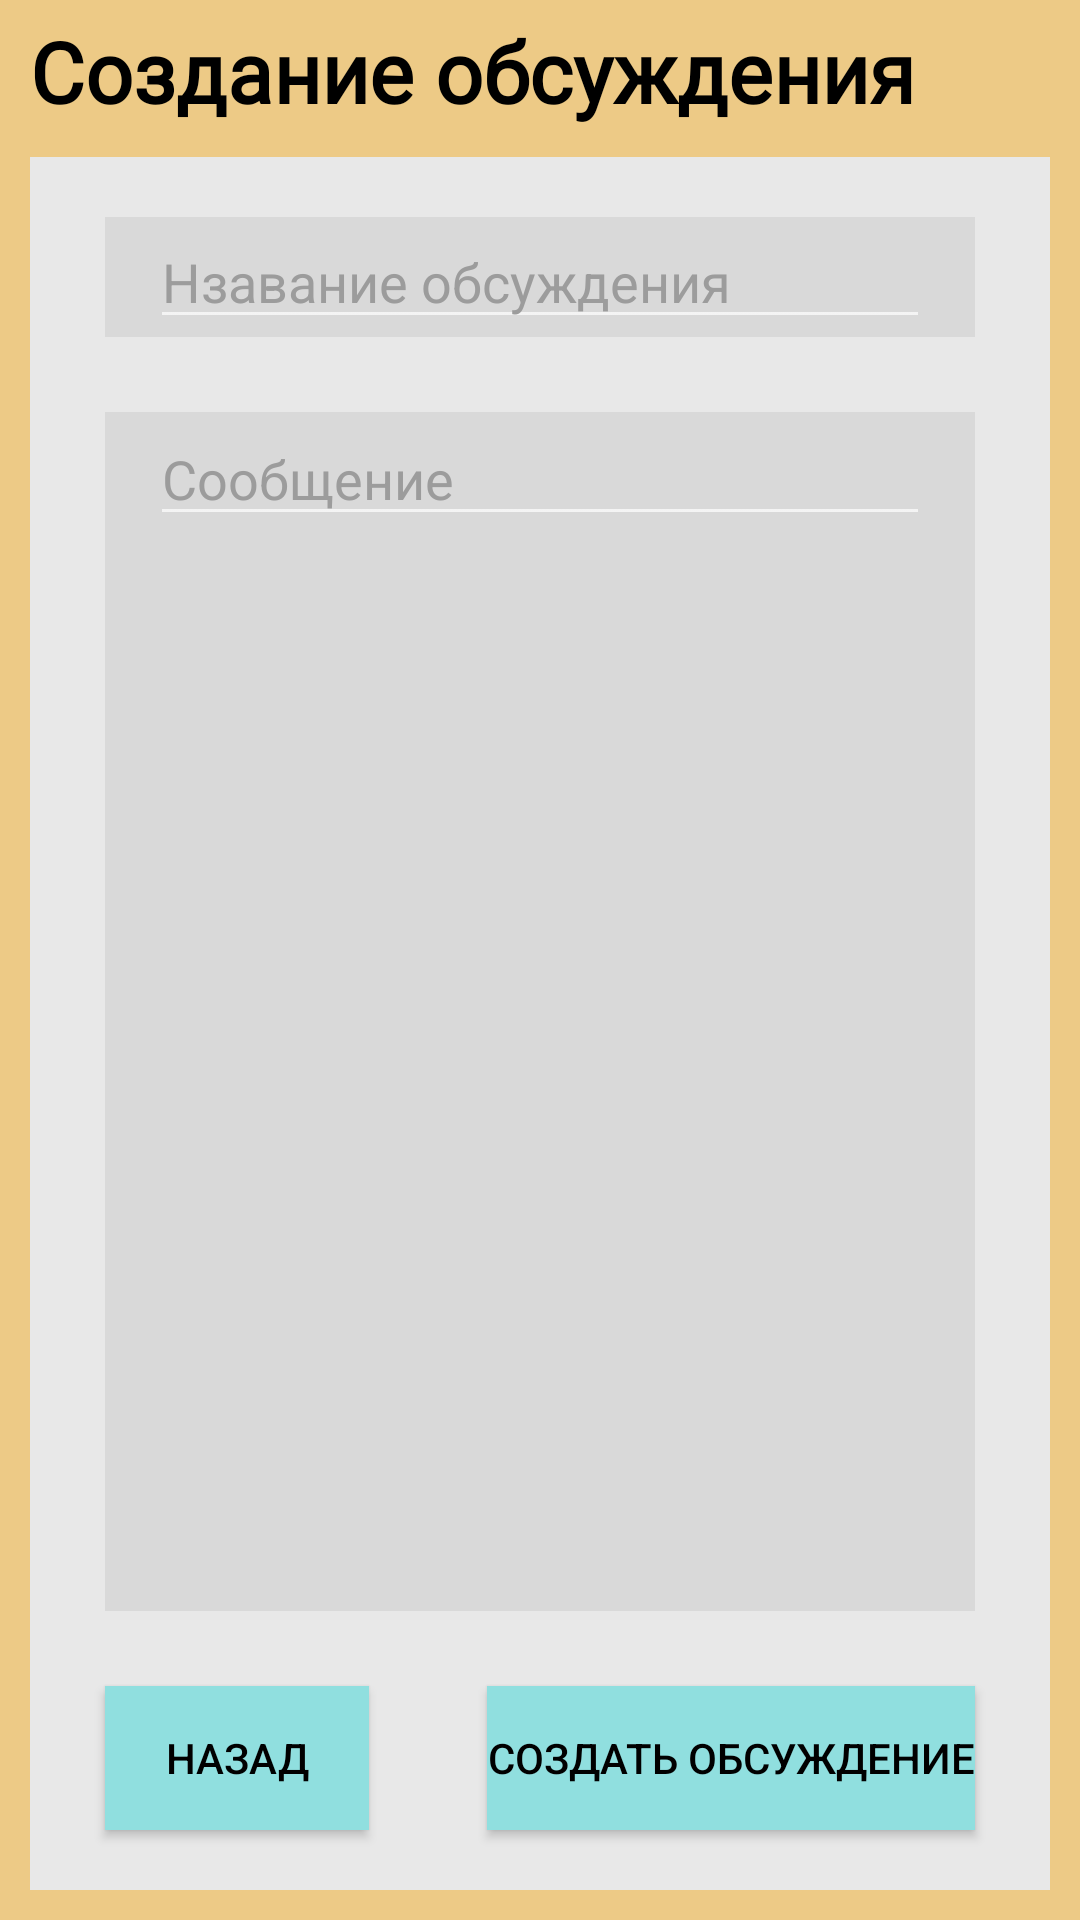

Write the Android layout XML for this screen, with the resource values it uses.
<!-- AndroidManifest.xml: application theme Theme.Biblinarium -->
<!-- res/layout/fragment_forum_create_discussion.xml -->
<?xml version="1.0" encoding="utf-8"?>
<RelativeLayout xmlns:android="http://schemas.android.com/apk/res/android"
    xmlns:tools="http://schemas.android.com/tools"
    android:layout_width="match_parent"
    android:layout_height="match_parent"
    android:background="@color/fragmentBackgroundLight"
    tools:context=".mvvm.views.ui.pages.forum.ForumCreateDiscussionFragment">

    <TextView
        android:id="@+id/textView_fragment_forum_createDiscussion"
        android:layout_width="match_parent"
        android:layout_height="wrap_content"
        android:layout_marginStart="10dp"
        android:layout_marginTop="5dp"
        android:text="@string/subtitle_createDiscussion"
        android:textColor="@color/black"
        android:fontFamily="@font/rubik"
        android:textSize="28sp"
        android:textStyle="bold"/>

    <FrameLayout
        android:id="@+id/layout_fragment_forum_mainPanel"
        android:layout_width="match_parent"
        android:layout_height="match_parent"
        android:layout_below="@+id/textView_fragment_forum_createDiscussion">
        <View
            android:layout_width="match_parent"
            android:layout_height="match_parent"
            android:layout_margin="10dp"
            android:background="@color/grayBackgroundLight"/>
        <RelativeLayout
            android:id="@+id/textView_fragment_forum_createDiscussion_parameters"
            android:layout_width="match_parent"
            android:layout_height="match_parent"
            android:layout_marginStart="20dp"
            android:layout_marginTop="20dp"
            android:layout_marginEnd="20dp"
            android:layout_marginBottom="20dp" >

            <FrameLayout
                android:id="@+id/layout_fragment_forum_setDiscussionName"
                android:layout_width="match_parent"
                android:layout_height="60dp"
                android:layout_marginHorizontal="15dp" >

                <View
                    android:layout_width="match_parent"
                    android:layout_height="40dp"
                    android:layout_gravity="center"
                    android:background="@color/grayBackground" />

                <EditText
                    android:id="@+id/editText_fragment_forum_setDiscussionName"
                    android:layout_width="match_parent"
                    android:layout_height="wrap_content"
                    android:layout_gravity="center"
                    android:layout_marginHorizontal="15dp"
                    android:hint="@string/hint_discussionName"
                    android:textColorHint="@color/grayForeground"
                    android:textColor="@color/black"/>
            </FrameLayout>

            <RelativeLayout
                android:id="@+id/layout_fragment_forum_setDiscussionMessage"
                android:layout_width="match_parent"
                android:layout_height="400dp"
                android:layout_below="@+id/layout_fragment_forum_setDiscussionName"
                android:layout_above="@+id/layout_fragment_forum_doneCreateDiscussion"
                android:layout_marginHorizontal="15dp"
                android:layout_marginVertical="15dp">

                <View
                    android:layout_width="match_parent"
                    android:layout_height="match_parent"
                    android:background="@color/grayBackground" />

                <EditText
                    android:id="@+id/editText_fragment_forum_setDiscussionDescription"
                    android:layout_width="match_parent"
                    android:layout_height="wrap_content"
                    android:layout_gravity="center"
                    android:layout_marginHorizontal="15dp"
                    android:ems="10"
                    android:gravity="start|top"
                    android:hint="Сообщение"
                    android:inputType="textMultiLine"
                    android:textColorHint="@color/grayForeground"
                    android:textColor="@color/black"/>
            </RelativeLayout>

            <RelativeLayout
                android:id="@+id/layout_fragment_forum_doneCreateDiscussion"
                android:layout_width="match_parent"
                android:layout_height="wrap_content"
                android:layout_alignParentBottom="true">

                <Button
                    android:id="@+id/button_fragment_forum_back"
                    android:layout_width="wrap_content"
                    android:layout_height="wrap_content"
                    android:layout_alignParentStart="true"
                    android:layout_marginVertical="10dp"
                    android:layout_marginStart="15dp"
                    android:background="@color/button"
                    android:text="Назад"
                    android:textColor="@color/black" />

                <Button
                    android:id="@+id/button_fragment_forum_doneCreateDiscussion"
                    android:layout_width="wrap_content"
                    android:layout_height="wrap_content"
                    android:layout_alignParentEnd="true"
                    android:layout_marginVertical="10dp"
                    android:layout_marginEnd="15dp"
                    android:background="@color/button"
                    android:text="@string/buttons_doneCreateDiscussion"
                    android:textColor="@color/black" />
            </RelativeLayout>
        </RelativeLayout>
    </FrameLayout>
</RelativeLayout>
<!-- resources referenced by this layout -->
<resources>
  <color name="black">#FF000000</color>
  <color name="button">#90DFDF</color>
  <color name="fragmentBackgroundLight">#EDCA86</color>
  <color name="grayBackground">#d9d9d9</color>
  <color name="grayBackgroundLight">#e8e8e8</color>
  <color name="grayForeground">#9C9C9C</color>
  <string name="buttons_doneCreateDiscussion">Создать обсуждение</string>
  <string name="hint_discussionName">Нзавание обсуждения</string>
  <string name="subtitle_createDiscussion">Создание обсуждения</string>
  <style name="Theme.Biblinarium" parent="Theme.AppCompat.NoActionBar">
          
          <item name="colorPrimary">@color/black</item>
          <item name="colorPrimaryVariant">@color/fragmentBackground</item>
          <item name="colorOnPrimary">@color/fragmentBackground</item>
          
          <item name="colorSecondary">@color/grayForeground</item>
          <item name="colorSecondaryVariant">@color/grayForeground</item>
          <item name="colorOnSecondary">@color/black</item>
          
          <item name="android:statusBarColor" tools:targetApi="l">?attr/colorPrimaryVariant</item>
          
      </style>
  <color name="fragmentBackground">#C59D51</color>
</resources>
